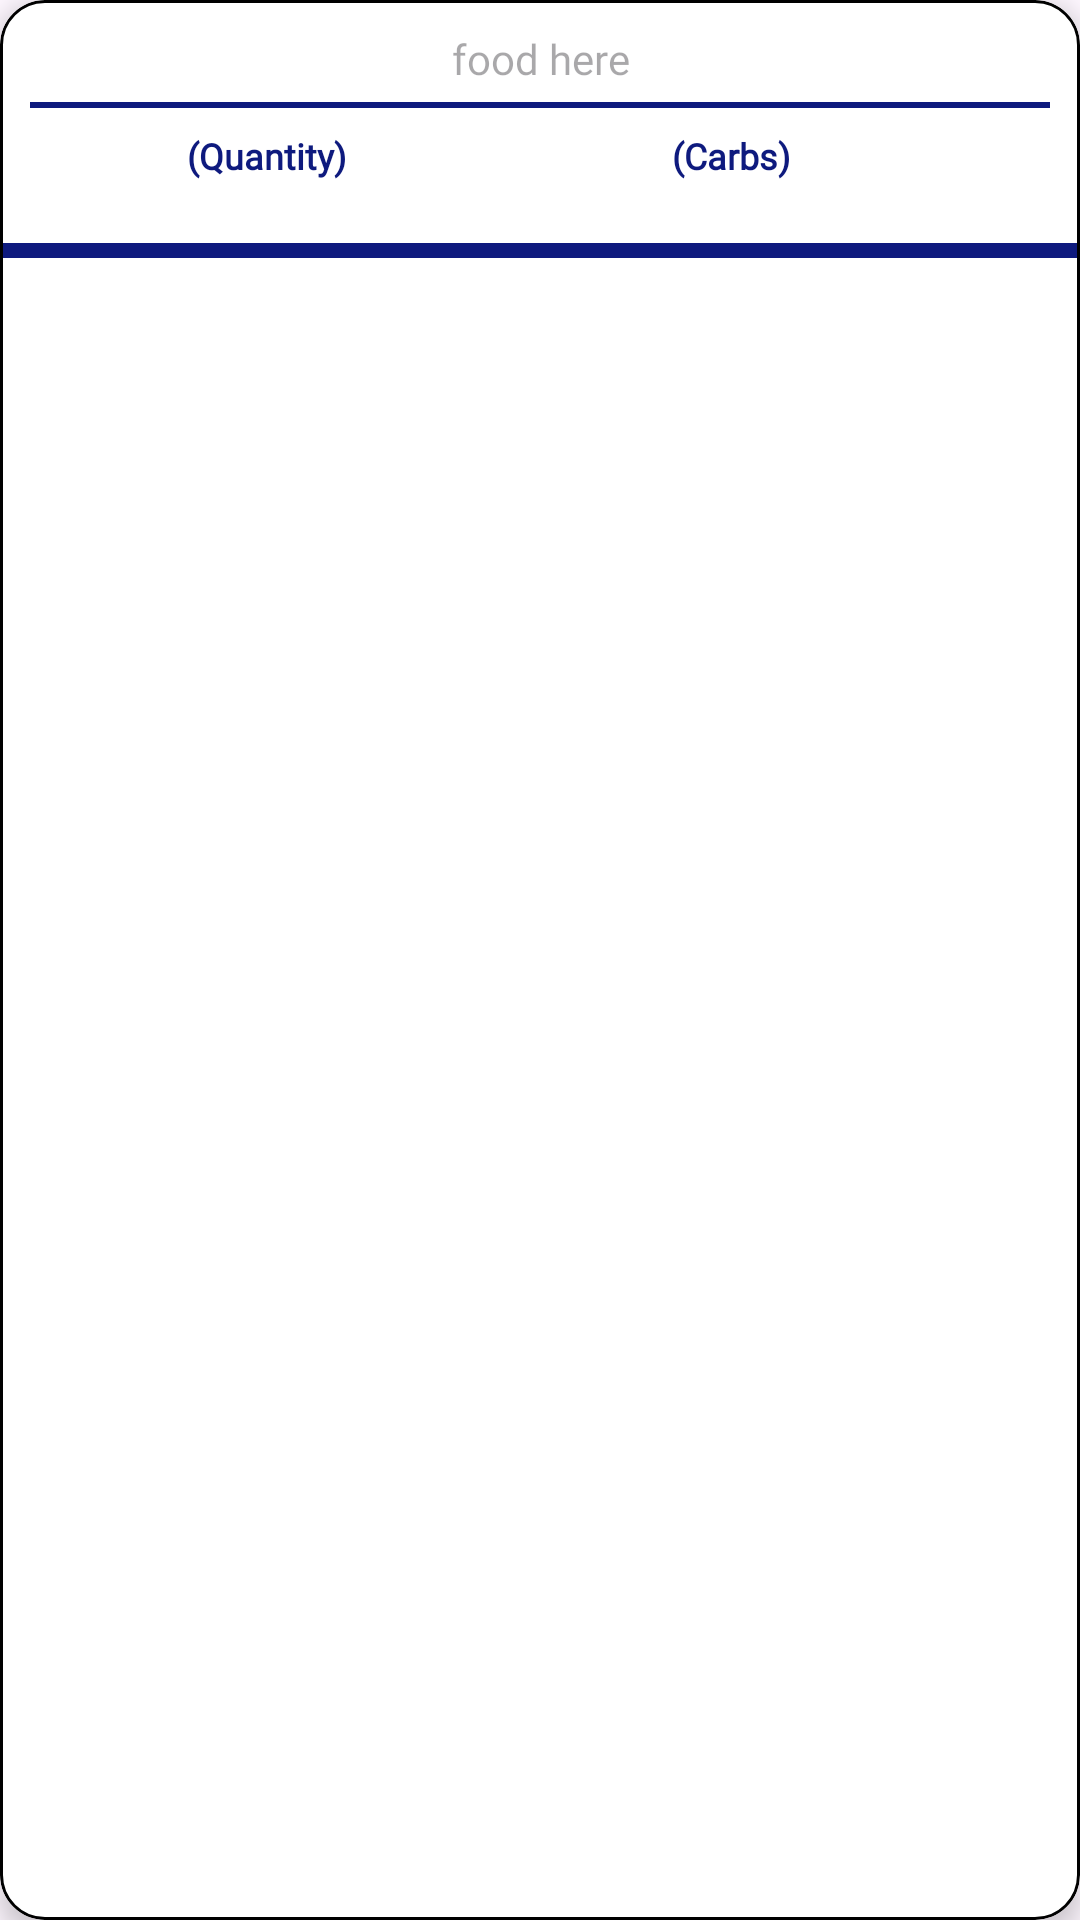

Produce the Android XML layout that renders to this screen, including the resource entries it uses.
<!-- AndroidManifest.xml: application theme Theme.TypeD -->
<!-- res/layout/fooditemshow.xml -->
<?xml version="1.0" encoding="utf-8"?>
<com.google.android.material.card.MaterialCardView xmlns:android="http://schemas.android.com/apk/res/android"
    xmlns:app="http://schemas.android.com/apk/res-auto"
    android:id="@+id/cardview"
    android:layout_width="match_parent"
    android:layout_height="wrap_content"
    android:layout_marginBottom="10dp"
    android:layout_marginLeft="15dp"
    android:layout_marginRight="15dp"
    android:layout_marginTop="5dp"
    app:strokeColor="@color/black"
    app:strokeWidth="1dp"
    app:cardCornerRadius="15dp"
    app:cardBackgroundColor="@color/white"
    app:cardElevation="5dp">

    <LinearLayout
        android:layout_width="match_parent"
        android:layout_height="match_parent"
        android:orientation="vertical"
        android:weightSum="1">

        <LinearLayout
            android:layout_width="match_parent"
            android:layout_height="wrap_content"
            android:layout_marginBottom="5dp"
            android:layout_marginLeft="5dp"
            android:layout_marginRight="5dp"
            android:layout_marginTop="10dp"
            android:gravity="center"
            android:orientation="horizontal">


            <TextView
                android:id="@+id/food_here"
                android:layout_width="wrap_content"
                android:layout_height="wrap_content"
                android:layout_gravity="center"
                android:fontFamily="@font/balsamiq_sans"
                android:gravity="center"
                android:hint="food here"
                android:textColor="#000" />

        </LinearLayout>

        <LinearLayout
            android:layout_width="match_parent"
            android:layout_height="2dp"
            android:layout_marginBottom="5dp"
            android:layout_marginLeft="10dp"
            android:layout_marginRight="10dp"
            android:background="@color/tour"></LinearLayout>

        <LinearLayout
            android:layout_width="match_parent"
            android:layout_height="wrap_content"
            android:layout_marginBottom="10dp"
            android:layout_marginLeft="10dp"
            android:layout_marginRight="10dp"
            android:orientation="horizontal">

            <LinearLayout
                android:layout_width="0dp"
                android:layout_height="wrap_content"
                android:layout_weight="1"
                android:gravity="center"
                android:orientation="horizontal">

                <TextView
                    android:id="@+id/quantity_here"
                    android:layout_width="wrap_content"
                    android:layout_height="wrap_content"
                    android:fontFamily="@font/balsamiq_sans"
                    android:textColor="#000"
                    android:textSize="16sp" />

                <TextView
                    android:layout_width="wrap_content"
                    android:layout_height="wrap_content"
                    android:layout_marginLeft="5dp"
                    android:text="(Quantity)"
                    android:textColor="@color/tour"
                    android:fontFamily="@font/balsamiq_sans"
                    android:textSize="12sp"
                    android:textStyle="bold" />

            </LinearLayout>

            <LinearLayout
                android:layout_width="0dp"
                android:layout_height="wrap_content"
                android:layout_marginLeft="2dp"
                android:layout_weight="1"
                android:gravity="center"
                android:orientation="horizontal">


                <TextView
                    android:id="@+id/carbs_here"
                    android:layout_width="wrap_content"
                    android:layout_height="wrap_content"
                    android:layout_gravity="center"
                    android:gravity="center"
                    android:fontFamily="@font/balsamiq_sans"
                    android:textColor="#000"
                    android:textSize="16sp" />

                <TextView
                    android:layout_width="wrap_content"
                    android:layout_height="match_parent"
                    android:layout_gravity="center"
                    android:layout_marginLeft="5dp"
                    android:gravity="center"
                    android:fontFamily="@font/balsamiq_sans"
                    android:text="(Carbs)"
                    android:textColor="@color/tour"
                    android:textSize="12sp"
                    android:textStyle="bold" />

            </LinearLayout>

            <LinearLayout
                android:layout_width="wrap_content"
                android:layout_height="wrap_content"
                android:layout_marginLeft="2dp"
                android:gravity="center"
                android:orientation="horizontal">




                <ImageButton
                    android:layout_width="30dp"
                    android:layout_height="30dp"
                    android:layout_gravity="center"
                    android:gravity="center"
                    android:clickable="true"
                    android:id="@+id/button"
                    android:background="@drawable/trash_cross"
                    android:textColor="#000"
                    android:textSize="16sp" />
            </LinearLayout>
        </LinearLayout>

        <LinearLayout
            android:layout_width="match_parent"
            android:layout_height="5dp"
            android:background="@color/tour"></LinearLayout>
    </LinearLayout>
</com.google.android.material.card.MaterialCardView>
<!-- resources referenced by this layout -->
<resources>
  <color name="black">#FF000000</color>
  <color name="tour">#0E1A7E</color>
  <color name="white">#FFFFFFFF</color>
  <style name="Theme.TypeD" parent="Base.Theme.TypeD" />
  <style name="Base.Theme.TypeD" parent="Theme.Material3.Light.NoActionBar">
           <item name="colorPrimaryDark">@color/black</item>
          <item name="colorPrimary">@color/black</item>
          <item name="toolbarStyle">@style/Widget.MaterialComponents.Toolbar.PrimarySurface</item>
      </style>
</resources>
